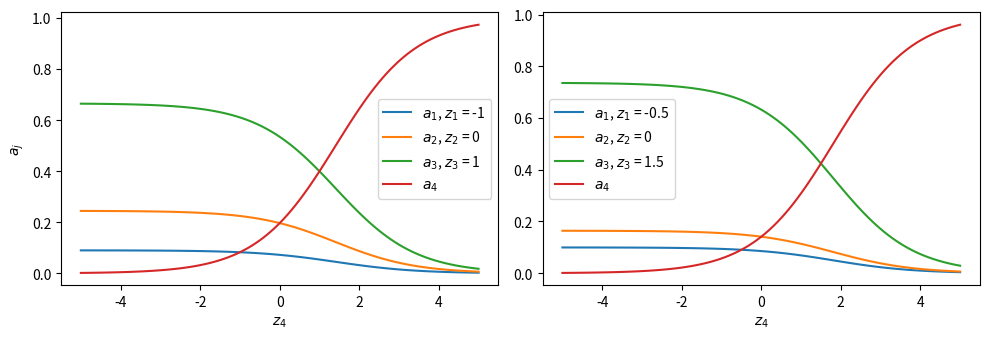

Source code (Python):
# -*- coding: utf-8 -*-
"""
Created on Fri Aug  3 20:04:02 2018

@author:
"""

# chapter 3, animation 1
import numpy as np
import matplotlib.pyplot as plt
def softmax(z1, z2, z3, z4):
    N = len(z4)
    A = np.zeros((N,4))
    for j in range(N):
        z = np.array([z1,z2,z3,z4[j]])
        a = np.exp(z)
        A[j,] = a/np.sum(a)
    return(A)

N = 101
z1 = -1
z2 = 0
z3 = 1
z4 = np.linspace(-5,5,N)
A = softmax(z1,z2,z3,z4)
plt.figure(figsize=(10,3.5))
plt.subplot(1,2,1)
plt.plot(z4,A)
plt.xlabel('$z_4$')
plt.ylabel('$a_j$')
plt.legend(['$a_1$, $z_1$ = %g'%(z1),'$a_2$, $z_2$ = %g'%(z2),'$a_3$, $z_3$ = %g'%(z3),'$a_4$'],loc=0)
z1 = -0.5
z2 = 0
z3 = 1.5
z4 = np.linspace(-5,5,N)
A = softmax(z1,z2,z3,z4)
plt.subplot(1,2,2)
plt.plot(z4,A)
plt.xlabel('$z_4$')
plt.legend(['$a_1$, $z_1$ = %g'%(z1),'$a_2$, $z_2$ = %g'%(z2),'$a_3$, $z_3$ = %g'%(z3),'$a_4$'],loc=0)
plt.tight_layout()

plt.savefig('animation_softmax',dpi=300,pad_inches=0,bbox_inches=0)

    
